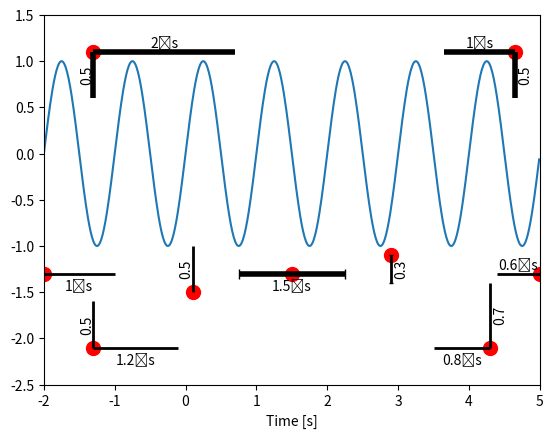

Source code (Python):
"""
# Scalebars

Add labeled scale bars to an axes.

- `xscalebar()`: draw horizontal scale bar with label.
- `yscalebar()`: draw vertical scale bar with label.
- `scalebars()`: draw horizontal and vertical scale bar with labels.
"""


def xscalebar(ax, x, y, width, wunit=None, wformat=None,
              ha='left', va='bottom', lw=2, capsize=0.0, clw=0.5, fs=10.0):
    """Draw horizontal scale bar with label.

    Parameter
    ---------
    ax: matplotlib axes
        Axes where to draw the scale bar.
    x: float
        x-coordinate where to draw the scale bar in relative units of the axes.
    y: float
        y-coordinate where to draw the scale bar in relative units of the axes.
    width: float
        Length of the scale bar in units of the data's x-values.
    wunit: string or None
        Optional unit of the data's x-values.
    wformat: string or None
        Optional format string for formatting the label of the scale bar.
    ha: 'left', 'right', or 'center'
        Scale bar aligned left, right, or centered to (x, y)
    va: 'top' or 'bottom'
        Label of the scale bar either above or below the scale bar.
    lw: int, float
        Line width of the scale bar.
    capsize: float
        If larger then zero draw cap lines at the ends of the bar.
        The length of the lines is given in fractions of the fontsize.
    clw: int, float
        Line width of the cap lines.
    fs: float
        Fontsize for scale bar label 
    """
    ax.autoscale(False)
    # ax dimensions:
    pixelx = np.abs(np.diff(ax.get_window_extent().get_points()[:,0]))[0]
    pixely = np.abs(np.diff(ax.get_window_extent().get_points()[:,1]))[0]
    xmin, xmax = ax.get_xlim()
    ymin, ymax = ax.get_ylim()
    unitx = xmax - xmin
    unity = ymax - ymin
    dxf = fs/pixelx*np.abs(unitx)
    dyf = fs/pixely*np.abs(unity)
    # transform x, y from relative units to axis units:
    x = xmin + x*unitx
    y = ymin + y*unity
    # bar length:
    if wformat is None:
        wformat = '%.0f'
        if width < 1.0:
            wformat = '%.1f'
    ls = wformat % width
    width = float(ls)
    # bar:
    if ha == 'left':
        x0 = x
        x1 = x+width
    elif ha == 'right':
        x0 = x-width
        x1 = x
    else:
        x0 = x-0.5*width
        x1 = x+0.5*width
    ax.plot([x0, x1], [y, y], 'k', lw=lw, solid_capstyle='butt', clip_on=False)
    if capsize > 0.0:
        dy = capsize*dyf
        ax.plot([x0, x0], [y-dy, y+dy], 'k', lw=clw,
                solid_capstyle='butt', clip_on=False)
        ax.plot([x1, x1], [y-dy, y+dy], 'k', lw=clw,
                solid_capstyle='butt', clip_on=False)
    # label:
    if wunit:
        ls += u'\u2009%s' % wunit
    if va == 'top':
        ax.text(0.5*(x0+x1), y+0.2*dyf, ls, clip_on=False,
                ha='center', va='bottom', fontsize=fs)
    else:
        ax.text(0.5*(x0+x1), y-0.5*dyf, ls, clip_on=False,
                ha='center', va='top', fontsize=fs)

        
def yscalebar(ax, x, y, height, hunit=None, hformat=None,
              ha='left', va='bottom', lw=2, capsize=0.0, clw=0.5, fs=10.0):
    """Draw vertical scale bar with label.

    Parameter
    ---------
    ax: matplotlib axes
        Axes where to draw the scale bar.
    x: float
        x-coordinate where to draw the scale bar in relative units of the axes.
    y: float
        y-coordinate where to draw the scale bar in relative units of the axes.
    height: float
        Length of the scale bar in units of the data's y-values.
    hunit: string
        Unit of the data's y-values.
    hformat: string or None
        Optional format string for formatting the label of the scale bar.
    ha: 'left' or 'right'
        Label of the scale bar either to the left or to the right
        of the scale bar.
    va: 'top', 'bottom', or 'center'
        Scale bar aligned above, below, or centered on (x, y).
    lw: int, float
        Line width of the scale bar.
    capsize: float
        If larger then zero draw cap lines at the ends of the bar.
        The length of the lines is given in fractions of the fontsize.
    clw: int, float
        Line width of the cap lines.
    fs: float
        Fontsize for scale bar label.
    """
    ax.autoscale(False)
    # ax dimensions:
    pixelx = np.abs(np.diff(ax.get_window_extent().get_points()[:,0]))[0]
    pixely = np.abs(np.diff(ax.get_window_extent().get_points()[:,1]))[0]
    xmin, xmax = ax.get_xlim()
    ymin, ymax = ax.get_ylim()
    unitx = xmax - xmin
    unity = ymax - ymin
    dxf = fs/pixelx*np.abs(unitx)
    dyf = fs/pixely*np.abs(unity)
    # transform x, y from relative units to axis units:
    x = xmin + x*unitx
    y = ymin + y*unity
    # bar length:
    if hformat is None:
        hformat = '%.0f'
        if height < 1.0:
            hformat = '%.1f'
    ls = hformat % height
    width = float(ls)
    # bar:
    if va == 'bottom':
        y0 = y
        y1 = y+height
    elif va == 'top':
        y0 = y-height
        y1 = y
    else:
        y0 = y-0.5*height
        y1 = y+0.5*height
    ax.plot([x, x], [y0, y1], 'k', lw=lw, solid_capstyle='butt', clip_on=False)
    if capsize > 0.0:
        dx = capsize*dxf
        ax.plot([x-dx, x+dx], [y0, y0], 'k', lw=clw, solid_capstyle='butt',
                clip_on=False)
        ax.plot([x-dx, x+dx], [y1, y1], 'k', lw=clw, solid_capstyle='butt',
                clip_on=False)
    # label:
    if hunit:
        ls += u'\u2009%s' % hunit
    if ha == 'right':
        ax.text(x+0.3*dxf, 0.5*(y0+y1), ls, clip_on=False, rotation=90.0,
                ha='left', va='center', fontsize=fs)
    else:
        ax.text(x+0.1*dxf, 0.5*(y0+y1), ls, clip_on=False, rotation=90.0,
                ha='right', va='center', fontsize=fs)

        
def scalebar(ax, x, y, width, height, wunit=None, hunit=None,
             wformat=None, hformat=None, ha='left', va='bottom',
             lw=2, fs=10.0):
    """Draw horizontal and vertical scale bar with labels.

    Parameter
    ---------
    ax: matplotlib axes
        Axes where to draw the scale bar.
    x: float
        x-coordinate where to draw the scale bar in relative units of the axes.
    y: float
        y-coordinate where to draw the scale bar in relative units of the axes.
    width: float
        Length of horizontal scale bar in units of the data.
    height: float
        Length of vertical scale bar in units of the data.
    wunit: string
        Unit of x-values.
    hunit: string
        Unit of y-values.
    wformat: string or None
        Optional format string for formatting the x-label of the scale bar.
    hformat: string or None
        Optional format string for formatting the y-label of the scale bar.
    ha: 'left' or 'right'
        Scale bars aligned left or right to (x, y).
        Vertical scale bar left or right.
    va: 'top' or 'bottom'
        Scale bars aligned above or below (x, y).
        Horizontal scale bar on top or a the bottom.
    lw: int, float
        Line width of the scale bar.
    fs: float
        Fontsize for scale bar label 
    """
    xscalebar(ax, x, y, width, wunit, wformat, ha, va, lw, 0.0, 1, fs)
    yscalebar(ax, x, y, height, hunit, hformat, ha, va, lw, 0.0, 1, fs)


if __name__ == "__main__":
    import numpy as np
    import matplotlib.pyplot as plt

    def draw_anchor(ax, x, y):
        ax.plot(x, y, '.r', ms=20, transform=ax.transAxes)
    
    fig, ax = plt.subplots()
    x = np.arange(-2.0, 5.0, 0.01)
    ax.plot(x, np.sin(2.0*np.pi*1.0*x))
    ax.set_xlim(-2.0, 5.0)
    ax.set_ylim(-2.5, 1.5)
    ax.set_xlabel('Time [s]')
    
    draw_anchor(ax, 0.0, 0.3)
    xscalebar(ax, 0.0, 0.3, 1.0, 's', ha='left', va='bottom', lw=2,
              capsize=0.0, clw=1, fs=10.0)
    draw_anchor(ax, 0.5, 0.3)
    xscalebar(ax, 0.5, 0.3, 1.5, 's', '%.1f', ha='center', va='bottom', lw=4,
              capsize=0.5, clw=1, fs=10.0)
    draw_anchor(ax, 1.0, 0.3)
    xscalebar(ax, 1.0, 0.3, 0.55, 's', ha='right', va='top', lw=2,
              capsize=0.0, clw=1, fs=10.0)

    draw_anchor(ax, 0.3, 0.25)
    yscalebar(ax, 0.3, 0.25, 0.5, '', ha='left', va='bottom', lw=2,
              capsize=0.0, clw=1, fs=10.0)
    draw_anchor(ax, 0.7, 0.35)
    yscalebar(ax, 0.7, 0.35, 0.3, '', ha='right', va='top', lw=2,
              capsize=0.2, clw=1, fs=10.0)

    draw_anchor(ax, 0.1, 0.1)
    scalebar(ax, 0.1, 0.1, 1.2, 0.5, 's', '', '%.1f', ha='left', va='bottom',
             lw=2, fs=10.0)
    draw_anchor(ax, 0.9, 0.1)
    scalebar(ax, 0.9, 0.1, 0.8, 0.7, 's', '', ha='right', va='bottom',
             lw=2, fs=10.0)
    draw_anchor(ax, 0.1, 0.9)
    scalebar(ax, 0.1, 0.9, 1.5, 0.5, 's', '', ha='left', va='top',
             lw=4, fs=10.0)
    draw_anchor(ax, 0.95, 0.9)
    scalebar(ax, 0.95, 0.9, 1.0, 0.5, 's', '', ha='right', va='top',
             lw=4, fs=10.0)
        
    plt.show()

    
